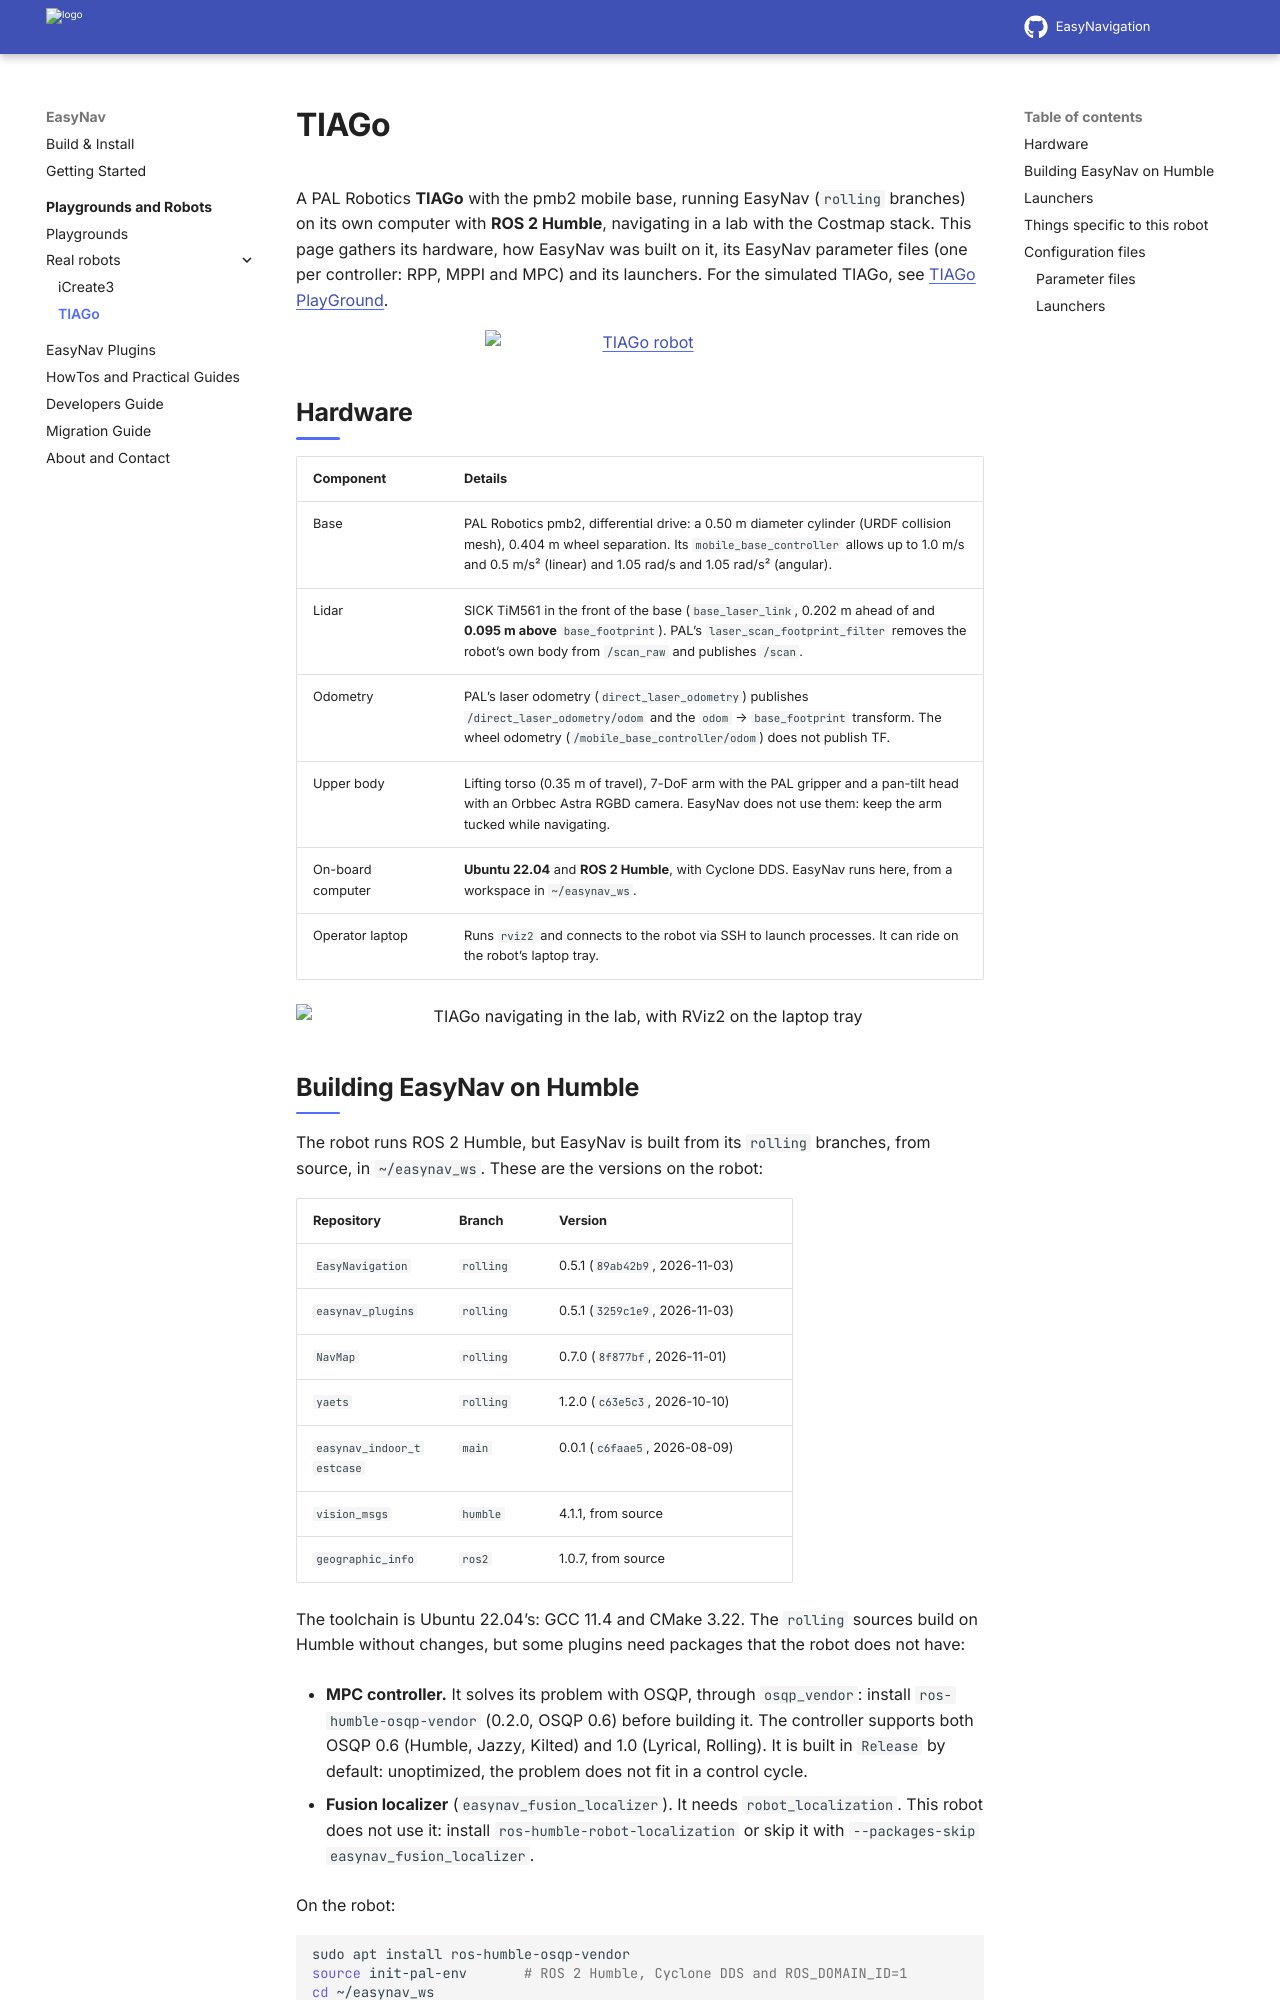

repository: EasyNavigation/easynavigation.github.io · page: latest/playgrounds/tiago_robot.html · generator: sphinx

.. _robot_tiago:

=====
TIAGo
=====

A PAL Robotics **TIAGo** with the pmb2 mobile base, running EasyNav (``rolling`` branches) on its
own computer with **ROS 2 Humble**, navigating in a lab with the Costmap stack. This page gathers
its hardware, how EasyNav was built on it, its EasyNav parameter files (one per controller: RPP,
MPPI and MPC) and its launchers. For the simulated TIAGo, see :doc:`tiago`.

.. image:: ../images/tiago_robot.jpg
   :align: center
   :width: 45%
   :alt: TIAGo robot
